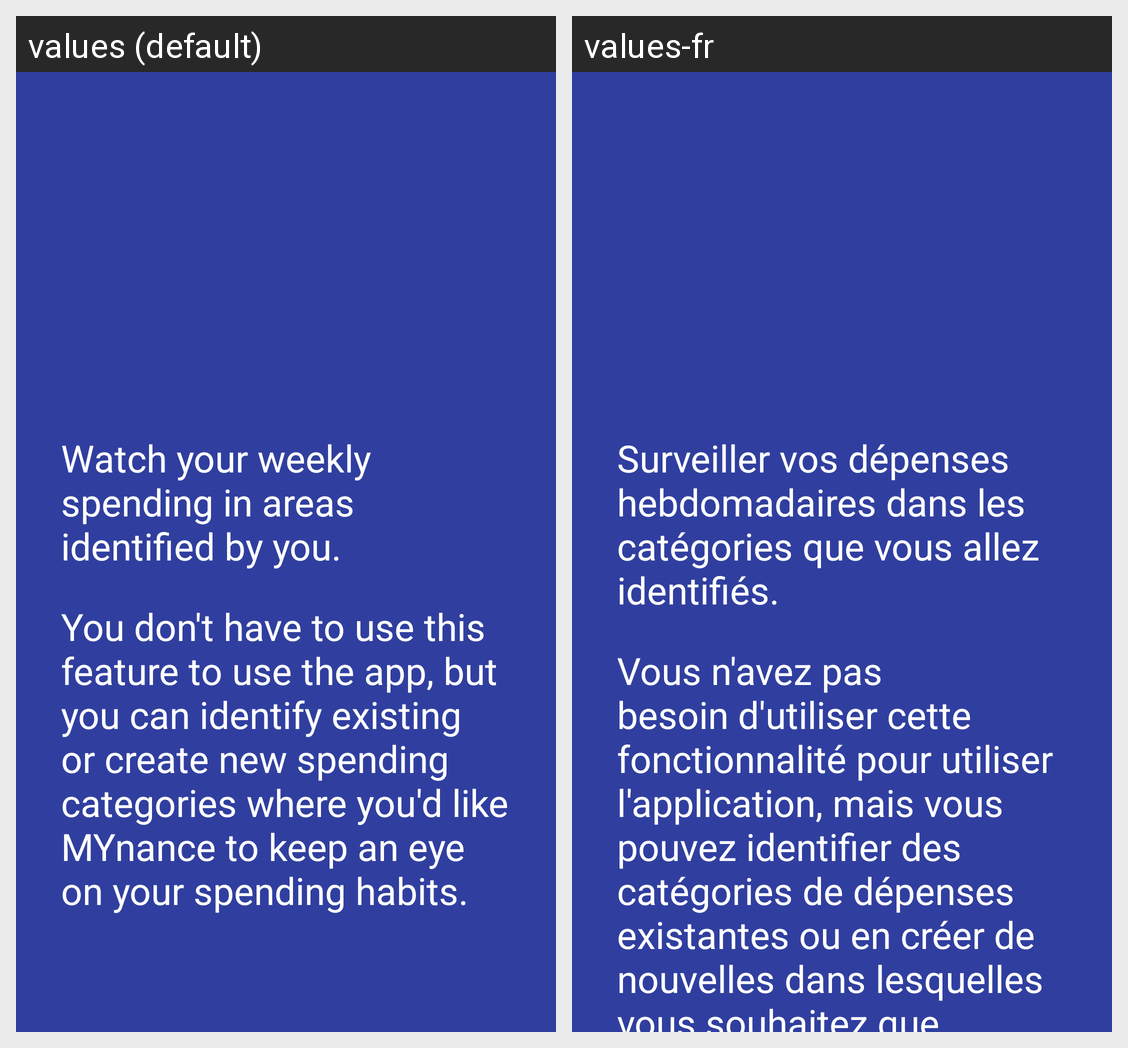

Here is an Android app screen in its default locale and in the app's own translations. Write out the translated-string differences for the strings that appear on this screen.
Android screen res/layout/b7_slides_set_up_weekly_3.xml rendered under 2 locales, left to right: values (default), values-fr. Device: Nexus 5 (rendered at 1080×1920; each locale shown at half size, 540×960, under a caption strip naming it); theme AppTheme.NoActionBar.
Strings drawn on this screen, with the default value and each locale's value (text and hints the layout hard-codes, and strings that could not be matched under every locale, appear in the picture but are not listed):

b7_text3
  values: Watch your weekly spending in areas identified by you.
  values-fr: Surveiller vos dépenses hebdomadaires dans les catégories que vous allez identifiés.

b7_text4
  values: You don't have to use this feature to use the app, but you can identify existing or create new spending categories where you'd like MYnance to keep an eye on your spending habits.
  values-fr: Vous n'avez pas besoin d'utiliser cette fonctionnalité pour utiliser l'application, mais vous pouvez identifier des catégories de dépenses existantes ou en créer de nouvelles dans lesquelles vous souhaitez que MYnance garde un coup d'œil sur vos habitudes de consommation.
